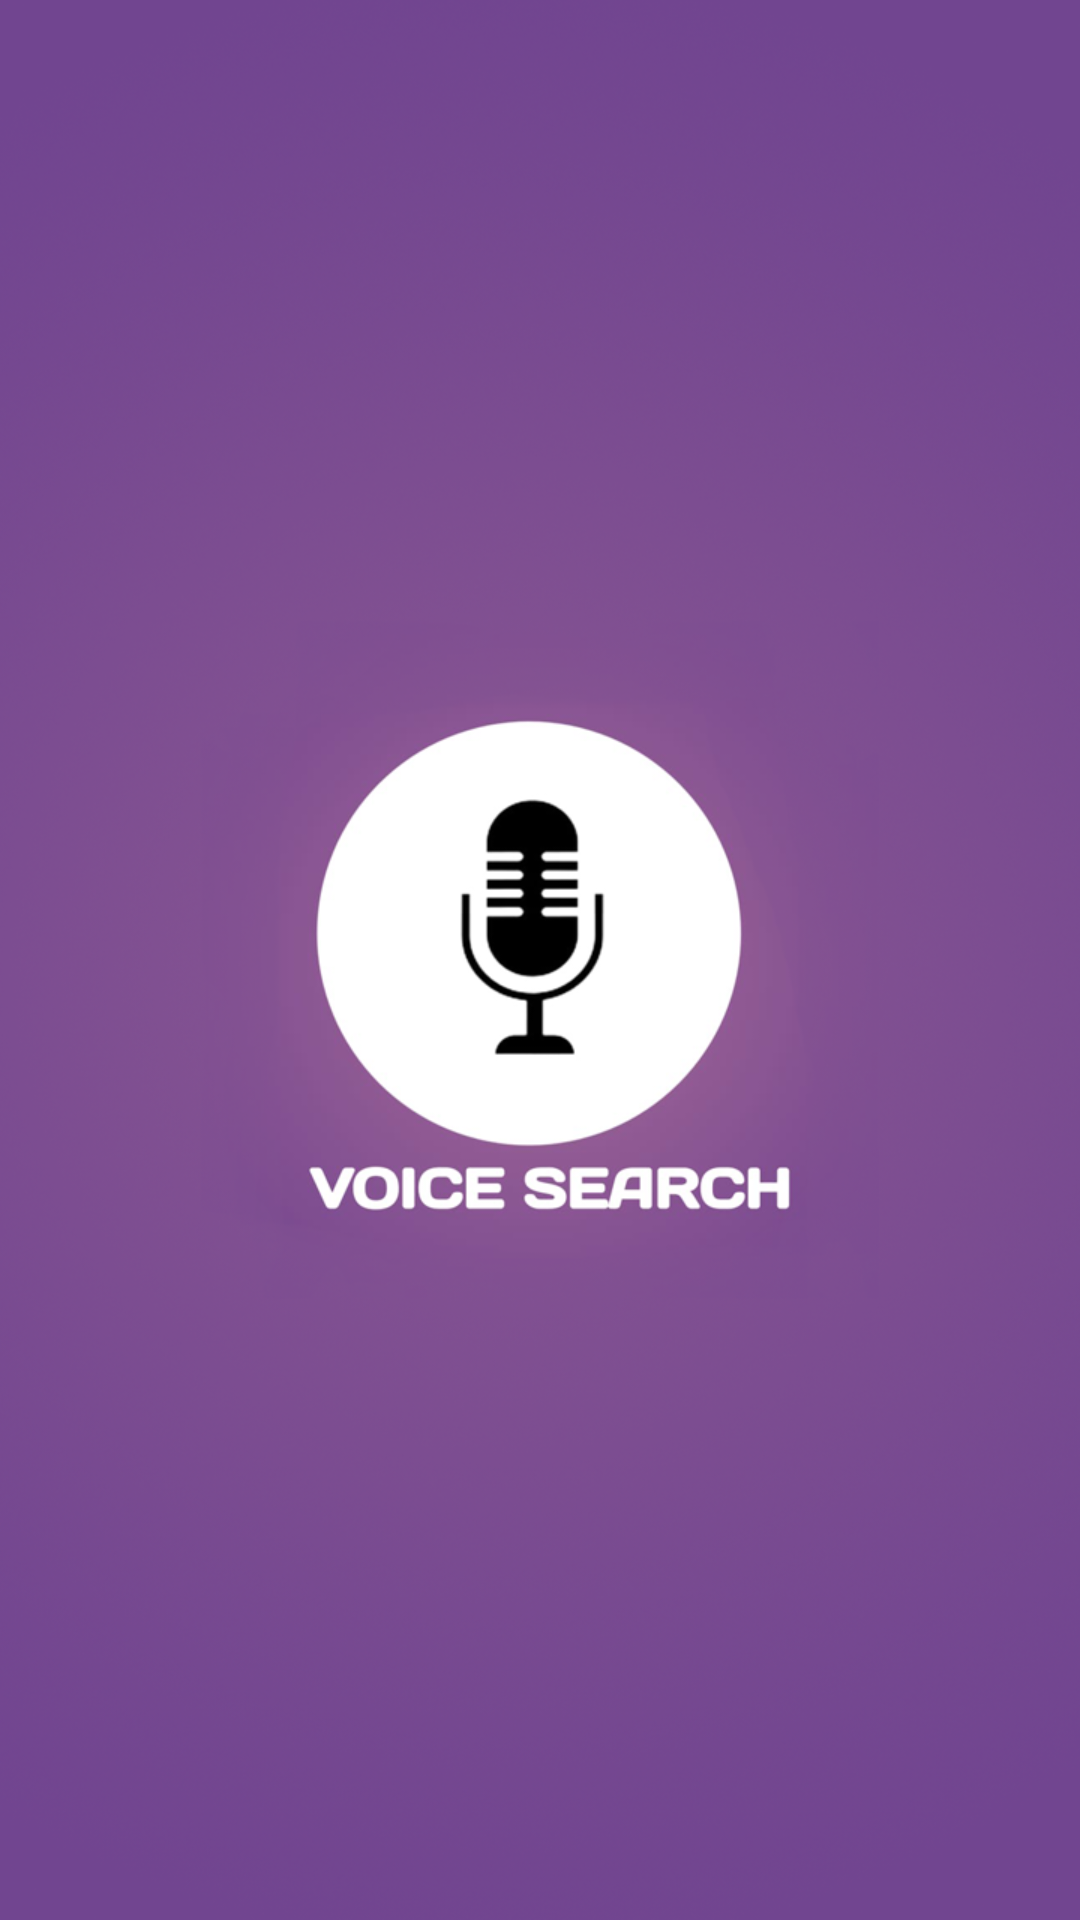

Android layout source for this screen:
<!-- AndroidManifest.xml: application theme AppTheme -->
<!-- res/layout/activity_splash_screen.xml -->
<?xml version="1.0" encoding="utf-8"?>
<LinearLayout xmlns:android="http://schemas.android.com/apk/res/android"
    xmlns:tools="http://schemas.android.com/tools"
    android:layout_width="match_parent"
    android:layout_height="match_parent"
    android:background="@drawable/splash_screen"
    tools:context=".Splash_screen">

</LinearLayout>
<!-- resources referenced by this layout -->
<resources>
  <!-- drawable splash_screen: png bitmap (drawable, 547595 bytes) -->
  <style name="AppTheme" parent="Theme.AppCompat.Light.NoActionBar">
          
          <item name="colorPrimary">@color/colorPrimary</item>
          <item name="colorPrimaryDark">@color/colorPrimaryDark</item>
          <item name="colorAccent">@color/colorAccent</item>
          <item name="android:statusBarColor">@color/colorPrimaryDark</item>
          <item name="android:windowLightStatusBar">true</item>
      </style>
  <color name="colorPrimary">#5C1168</color>
  <color name="colorPrimaryDark">#FFFFFF</color>
  <color name="colorAccent">#5F2868</color>
</resources>
